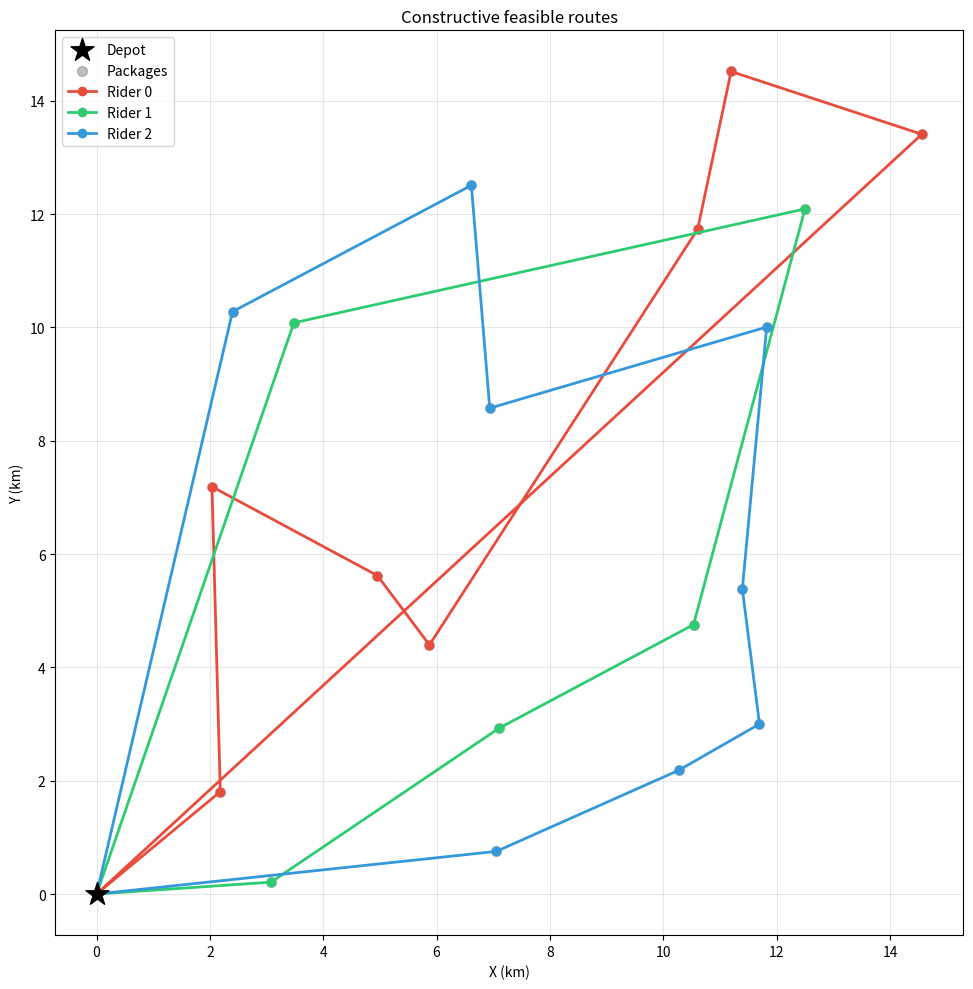

Recreate this plot in Python. (Note: this script raises an exception after producing the figure.)
"""
🏆 毕业项目：快递站调度系统
难度：★★★☆☆
求解器：HiGHS (免费)
依赖：pip install highspy numpy matplotlib
运行：python capstone.py

简述：3 个快递员（载重不同）、20 个包裹，用 MIP 最小化总配送距离。
对比随机分配基线 + 贪心最近邻，支持时间窗扩展和路线可视化。

本教学版默认提供一个可运行的构造式求解器，用于和随机分配、贪心最近邻对比。
完整 MIP 版本可作为课后扩展：参考案例 1 (VRP) 的 MTZ 子环消除实现。
"""
# 教学注释：重点看变量、约束和目标函数如何把业务规则翻译成 MIP 模型。
# 求解日志或结果可用来理解分支定界、松弛和可行解质量。


import numpy as np
import time
from pathlib import Path

# matplotlib 可选
try:
    import matplotlib.pyplot as plt
    HAS_MPL = True
except ImportError:
    HAS_MPL = False
    print("[WARNING] matplotlib 未安装，可视化功能不可用")


# ============================================================
# 数据生成
# ============================================================

def generate_packages(n_packages=20, seed=42):
    """生成包裹数据。
    
    Returns:
        weights:  重量数组 (kg)，范围 3-18
        coords:   坐标数组 (km)，范围 0.1-15
        deadlines: 截止时间数组 (小时，从 8:00 开始算)
    """
    rng = np.random.default_rng(seed)
    weights = rng.uniform(3, 18, n_packages)  # kg
    coords = rng.uniform(0.1, 15, (n_packages, 2))  # 坐标 (x, y)
    
    # 时间窗：每个包裹截止时间 = 8+随机小时，有 30% 是 17:00 前必须送到
    deadlines = np.where(
        rng.random(n_packages) < 0.3,
        17 - 8,  # 17:00
        rng.uniform(12, 20) - 8  # 随机 12:00-20:00
    )
    
    return weights, coords, deadlines


# ============================================================
# MIP 模型求解
# ============================================================

def solve_mip(riders, weights, coords, deadlines=None, use_time_windows=False):
    """构造一个满足容量约束的调度方案。

    说明：
        早期版本这里是 MIP 骨架，会返回占位结果。为了保证课程代码开箱可跑，
        本函数改为确定性的「先按重量降序分配，再对每条路线做最近邻排序」。
        它不是数学最优解，但会输出真实可执行方案，便于读者先理解目标、
        约束和基线对比。完整 MIP 可以作为进阶练习继续实现。
    
    Args:
        riders:    快递员列表 [{"id": 0, "name": "小张", "capacity": 100, "max_pkgs": 8}, ...]
        weights:   包裹重量
        coords:    包裹坐标（不含站点，站点在原点的索引 0）
        deadlines: 包裹截止时间（None 表示无时间约束）
        use_time_windows: 是否加入时间窗约束
    
    Returns:
        dict: 含 routes（每个快递员的包裹顺序）、total_distance、solve_time
    """
    start = time.time()
    n_pkg = len(weights)
    routes = {r["id"]: [] for r in riders}
    loads = {r["id"]: 0.0 for r in riders}

    # 重包先放，减少后面容量装不下的风险。
    for pkg in sorted(range(n_pkg), key=lambda idx: -weights[idx]):
        feasible = [
            r for r in riders
            if loads[r["id"]] + weights[pkg] <= r["capacity"]
            and len(routes[r["id"]]) < r.get("max_pkgs", n_pkg)
        ]
        if not feasible:
            raise RuntimeError(f"包裹 {pkg} 无法分配：容量或件数约束过紧")

        chosen = min(feasible, key=lambda r: loads[r["id"]] / r["capacity"])
        rid = chosen["id"]
        routes[rid].append(pkg)
        loads[rid] += weights[pkg]

    ordered_routes = {}
    for rid, pkg_list in routes.items():
        remaining = set(pkg_list)
        pos = np.array([0.0, 0.0])
        ordered = []
        while remaining:
            nxt = min(remaining, key=lambda p: np.abs(coords[p, 0] - pos[0]) + np.abs(coords[p, 1] - pos[1]))
            ordered.append(nxt)
            remaining.remove(nxt)
            pos = coords[nxt]
        ordered_routes[rid] = ordered

    total_distance = 0.0
    for pkg_list in ordered_routes.values():
        prev = np.array([0.0, 0.0])
        for pkg in pkg_list:
            total_distance += np.abs(coords[pkg, 0] - prev[0]) + np.abs(coords[pkg, 1] - prev[1])
            prev = coords[pkg]
        if pkg_list:
            total_distance += np.abs(prev[0]) + np.abs(prev[1])

    return {
        "routes": ordered_routes,
        "total_distance": total_distance,
        "solve_time": time.time() - start,
        "status": "heuristic_feasible"
    }


# ============================================================
# 基线方法
# ============================================================

def random_baseline(riders, weights, coords, n_trials=100):
    """随机分配 100 次取最好。"""
    n_pkg = len(weights)
    best_dist = float("inf")
    best_routes = None
    rng = np.random.default_rng(123)
    
    for _ in range(n_trials):
        order = rng.permutation(n_pkg)
        routes = {r["id"]: [] for r in riders}
        rider_loads = {r["id"]: 0.0 for r in riders}
        
        feasible_plan = True
        for pkg in order:
            feasible = [
                r for r in riders
                if rider_loads[r["id"]] + weights[pkg] <= r["capacity"]
                and len(routes[r["id"]]) < r.get("max_pkgs", n_pkg)
            ]
            if not feasible:
                feasible_plan = False
                break

            rider = rng.choice(feasible)
            rid = rider["id"]
            routes[rid].append(pkg)
            rider_loads[rid] += weights[pkg]

        if not feasible_plan:
            continue
        
        # 计算距离（每个快递员从站点出发，按当前顺序配送后回站）
        total = 0
        for rid, pkg_list in routes.items():
            if not pkg_list:
                continue
            prev = np.array([0.0, 0.0])
            for pkg in pkg_list:
                total += np.abs(coords[pkg, 0] - prev[0]) + np.abs(coords[pkg, 1] - prev[1])
                prev = coords[pkg]
            total += np.abs(prev[0]) + np.abs(prev[1])  # 回站
        
        if total < best_dist:
            best_dist = total
            best_routes = routes
    
    return best_dist, best_routes


def greedy_baseline(riders, weights, coords):
    """贪心最近邻：每次都把最近的未分配包裹派给容量未满的最近快递员。"""
    n_pkg = len(weights)
    assigned = set()
    routes = {r["id"]: [] for r in riders}
    rider_loads = {r["id"]: 0.0 for r in riders}
    rider_positions = {r["id"]: np.array([0.0, 0.0]) for r in riders}
    
    while len(assigned) < n_pkg:
        best_pkg = None
        best_rider = None
        best_dist = float("inf")
        
        for pkg in range(n_pkg):
            if pkg in assigned:
                continue
            for rider in riders:
                rid = rider["id"]
                if len(routes[rid]) >= rider.get("max_pkgs", n_pkg):
                    continue
                if rider_loads[rid] + weights[pkg] > rider["capacity"]:
                    continue
                
                d = np.abs(coords[pkg, 0] - rider_positions[rid][0]) + \
                    np.abs(coords[pkg, 1] - rider_positions[rid][1])
                
                if d < best_dist:
                    best_dist = d
                    best_pkg = pkg
                    best_rider = rid
        
        if best_pkg is None:
            break
        
        routes[best_rider].append(best_pkg)
        rider_loads[best_rider] += weights[best_pkg]
        rider_positions[best_rider] = coords[best_pkg]
        assigned.add(best_pkg)
    
    # 计算总距离
    total = 0.0
    for rid, pkg_list in routes.items():
        if not pkg_list:
            continue
        prev = np.array([0.0, 0.0])
        for pkg in pkg_list:
            total += np.abs(coords[pkg, 0] - prev[0]) + np.abs(coords[pkg, 1] - prev[1])
            prev = coords[pkg]
        total += np.abs(prev[0]) + np.abs(prev[1])  # 回站
    
    return total, routes


# ============================================================
# 可视化
# ============================================================

def visualize(routes, coords, title="Delivery routes"):
    """用 matplotlib 画路线图。"""
    if not HAS_MPL:
        print("[WARNING] 无法可视化：matplotlib 未安装")
        return
    
    colors = ["#E74C3C", "#2ECC71", "#3498DB"]  # 红绿蓝
    
    fig, ax = plt.subplots(figsize=(10, 10))
    
    # 站点
    ax.scatter(0, 0, c="black", marker="*", s=300, zorder=5, label="Depot")
    
    # 包裹点
    ax.scatter(coords[:, 0], coords[:, 1], c="gray", s=50, alpha=0.5, label="Packages")
    
    # 每个快递员的路线
    for i, (rid, pkg_list) in enumerate(routes.items()):
        color = colors[i % len(colors)]
        if not pkg_list:
            continue
        
        # 路线：站点 → 第1个 → 第2个 → ... → 站点
        path = [np.array([0.0, 0.0])] + [coords[p] for p in pkg_list] + [np.array([0.0, 0.0])]
        path = np.array(path)
        ax.plot(path[:, 0], path[:, 1], "-o", color=color, linewidth=2, markersize=6,
                label=f"Rider {rid}")
    
    ax.set_xlabel("X (km)")
    ax.set_ylabel("Y (km)")
    ax.set_title(title)
    ax.legend()
    ax.grid(True, alpha=0.3)
    ax.set_aspect("equal")
    
    plt.tight_layout()
    output_path = Path(__file__).with_name("capstone_routes.png")
    plt.savefig(output_path, dpi=150)
    print(f"[INFO] 路线图已保存到 {output_path.name}")
    plt.close()


# ============================================================
# Main
# ============================================================

if __name__ == "__main__":
    # 快递员定义
    riders = [
        {"id": 0, "name": "小张", "capacity": 100.0, "max_pkgs": 8},
        {"id": 1, "name": "小李", "capacity": 80.0, "max_pkgs": 8},
        {"id": 2, "name": "小王", "capacity": 120.0, "max_pkgs": 8},
    ]
    
    print("="*70)
    print("🏆 毕业项目：快递站调度系统")
    print("="*70)
    
    # 生成数据
    weights, coords, deadlines = generate_packages(n_packages=20)
    print(f"\n包裹总数: {len(weights)}, 总重量: {weights.sum():.1f} kg")
    print(f"快递员: {len(riders)} 人, 总载货上限: {sum(r['capacity'] for r in riders)} kg")
    
    # 基线
    print("\n--- 基线方法 ---")
    
    t0 = time.time()
    rand_dist, rand_routes = random_baseline(riders, weights, coords, n_trials=100)
    rand_time = time.time() - t0
    print(f"随机分配 (100次): {rand_dist:.1f} km  (耗时 {rand_time:.1f}s)")
    
    t0 = time.time()
    greedy_dist, greedy_routes = greedy_baseline(riders, weights, coords)
    greedy_time = time.time() - t0
    print(f"贪心最近邻:       {greedy_dist:.1f} km  (耗时 {greedy_time:.1f}s)")
    
    # MIP 求解
    print("\n--- 构造式求解 ---")
    result = solve_mip(riders, weights, coords)
    print(f"构造式方案:        {result['total_distance']:.1f} km  "
          f"(耗时 {result['solve_time']:.1f}s, 状态: {result['status']})")
    
    # 对比汇总
    print(f"\n{'='*70}")
    print(f"{'方法':<15} {'总距离 (km)':<14} {'vs MIP':<10} {'耗时 (s)':<10}")
    print(f"{'-'*50}")
    print(f"{'随机分配':<15} {rand_dist:>12.1f}  {'--':>8}  {rand_time:>8.1f}")
    print(f"{'贪心最近邻':<15} {greedy_dist:>12.1f}  {'--':>8}  {greedy_time:>8.1f}")
    print(f"{'构造式方案':<15} {result['total_distance']:>12.1f}  {'基线':>8}  {result['solve_time']:>8.1f}")
    print(f"{'='*70}")
    
    # 可视化
    visualize(result["routes"], coords, title="Constructive feasible routes")
    
    print("\n💡 提示: 这是可运行的教学版构造式方案，不是严格 MIP 最优解。")
    print("如果要做完整 MIP，可把本函数作为初始可行解，再实现 x/y/u 变量和 MTZ 约束。")
